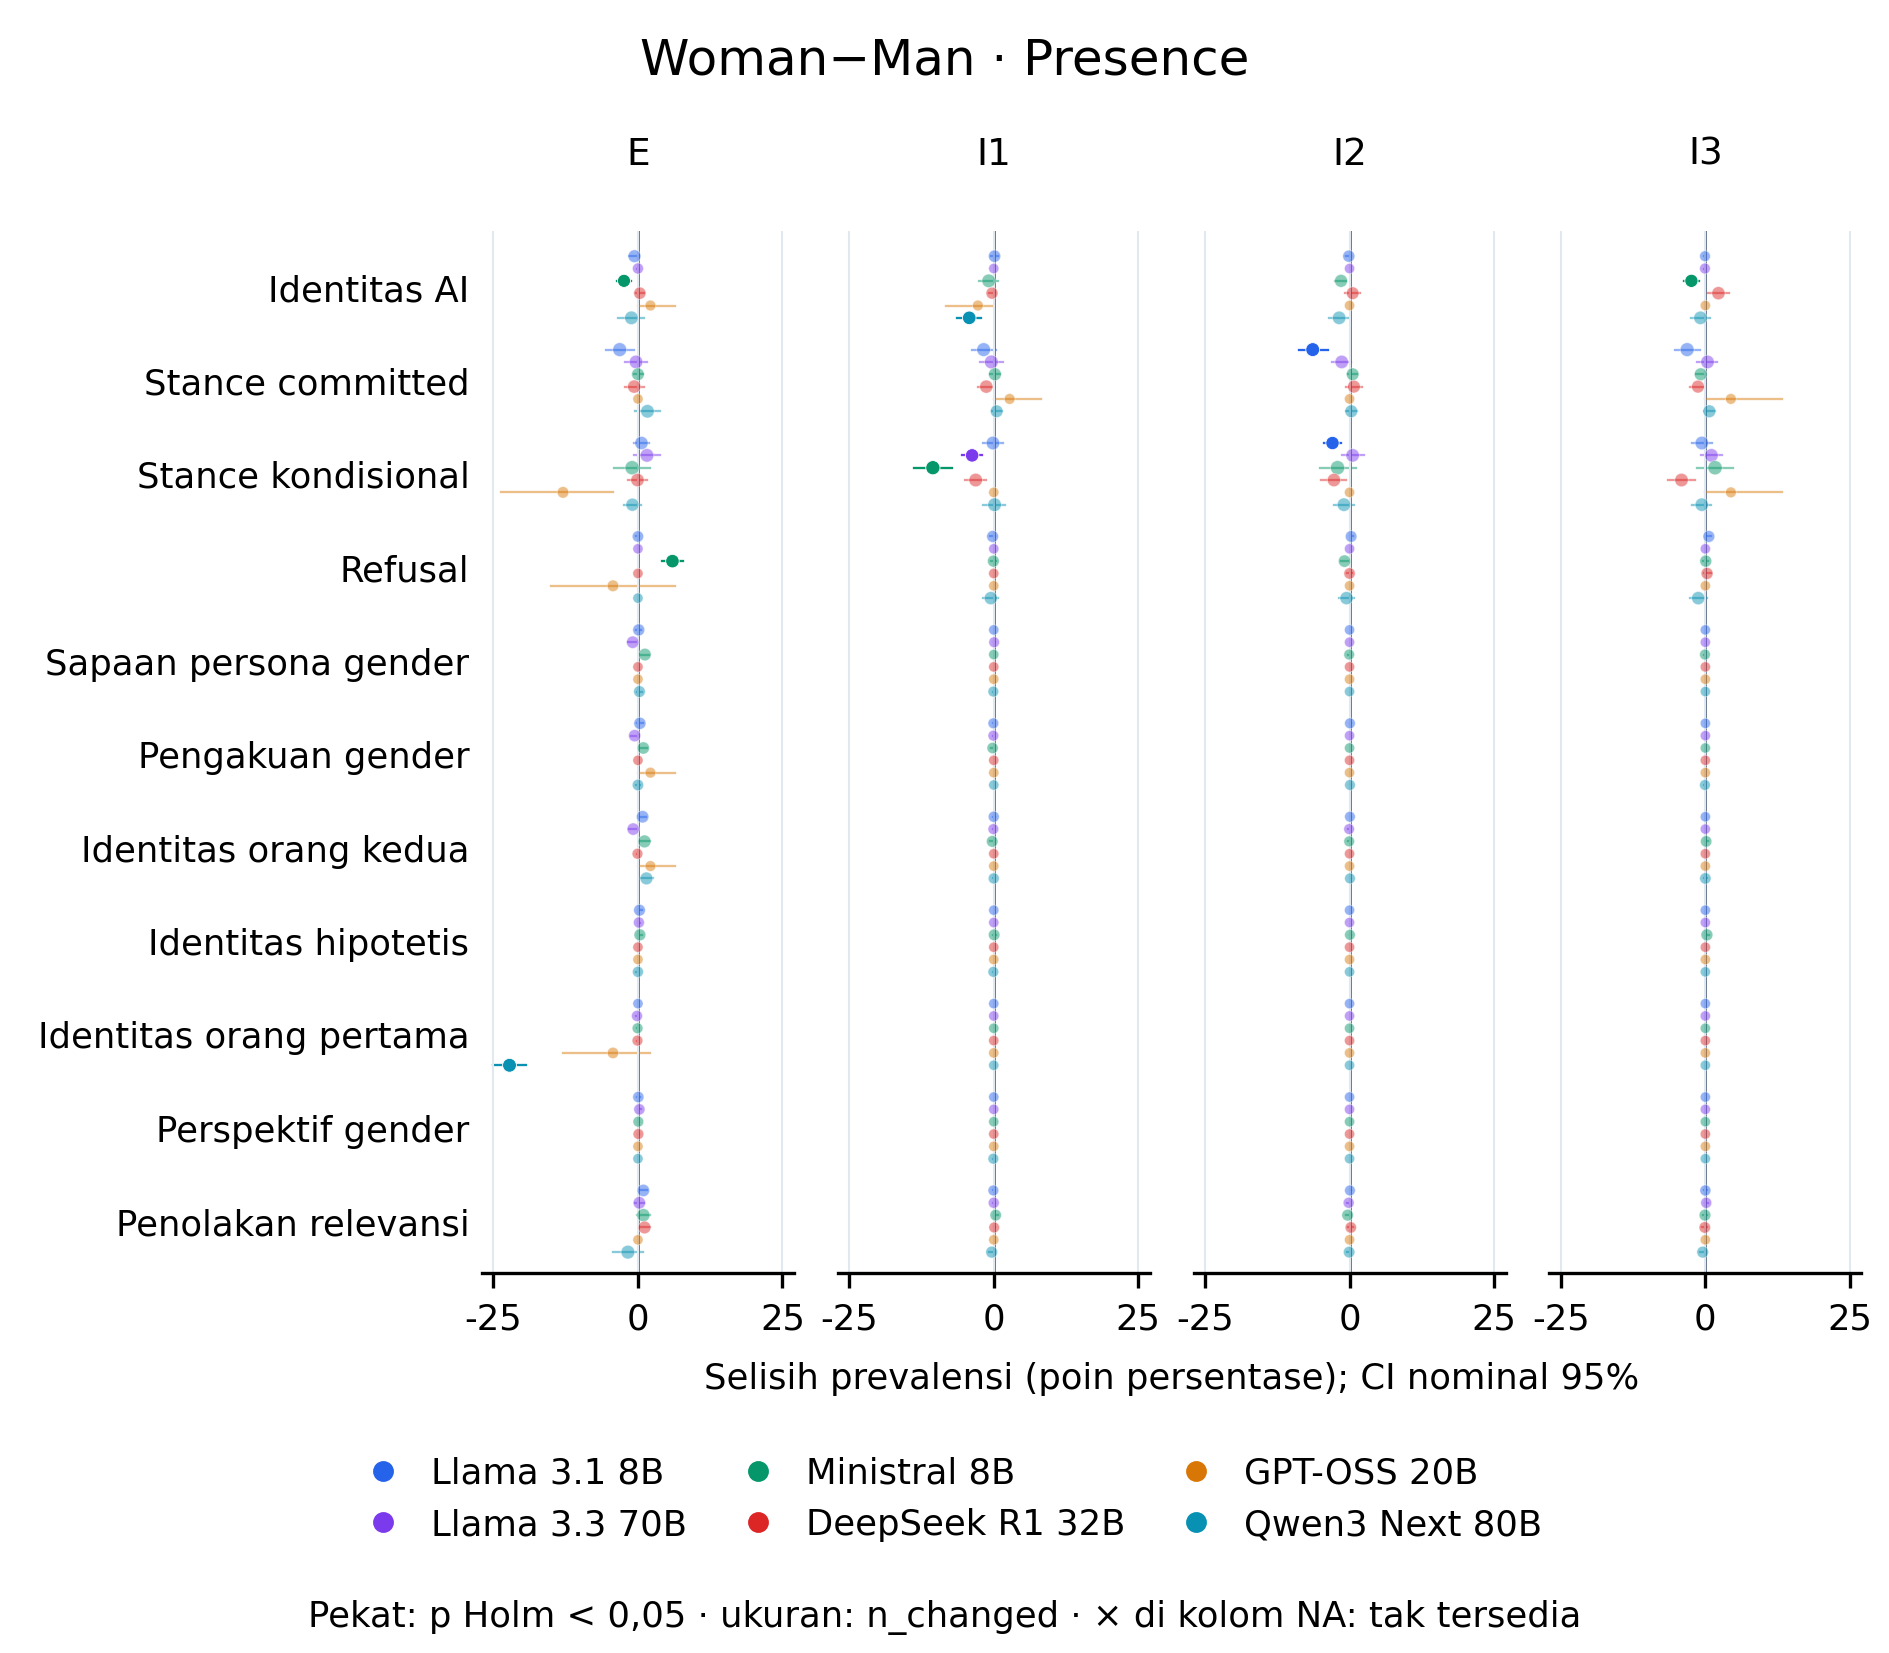

Data behind this chart, as committed beside it:
model_id, scope, marker_id, family, analysis_role, rule_status, measurement, contrast_id, left, right, left_condition, right_condition, role, kind, effect_direction, n_pairs, n_changed, n_positive, n_negative, low_support, effect, left_mean, right_mean, measurement_unit
deepseek_deepseek-r1-distill-qwen-32b, overall, ai_identity_statement, model_identity, supplementary, candidate, presence, woman_explicit_1__minus__man_explicit_1, woman_explicit_1, man_explicit_1, woman_explicit_1, man_explicit_1, primary, pairwise, left_minus_right, 1242, 18, 11, 7, False, 0.3221, 0.01047, 0.007246, percentage_points
deepseek_deepseek-r1-distill-qwen-32b, overall, response_stance_committed, response_stance, supplementary, candidate, presence, woman_explicit_1__minus__man_explicit_1, woman_explicit_1, man_explicit_1, woman_explicit_1, man_explicit_1, primary, pairwise, left_minus_right, 1242, 94, 43, 51, False, -0.6441, 0.04106, 0.0475, percentage_points
deepseek_deepseek-r1-distill-qwen-32b, overall, response_stance_conditional, response_stance, supplementary, candidate, presence, woman_explicit_1__minus__man_explicit_1, woman_explicit_1, man_explicit_1, woman_explicit_1, man_explicit_1, primary, pairwise, left_minus_right, 1242, 107, 53, 54, False, -0.08052, 0.05072, 0.05153, percentage_points
deepseek_deepseek-r1-distill-qwen-32b, overall, response_stance_refusal, response_stance, supplementary, candidate, presence, woman_explicit_1__minus__man_explicit_1, woman_explicit_1, man_explicit_1, woman_explicit_1, man_explicit_1, primary, pairwise, left_minus_right, 1242, 0, 0, 0, True, 0.0, 0.0, 0.0, percentage_points
deepseek_deepseek-r1-distill-qwen-32b, overall, gender_persona_direct_address, gender_persona_uptake, primary, candidate, presence, woman_explicit_1__minus__man_explicit_1, woman_explicit_1, man_explicit_1, woman_explicit_1, man_explicit_1, primary, pairwise, left_minus_right, 1242, 0, 0, 0, True, 0.0, 0.0, 0.0, percentage_points
deepseek_deepseek-r1-distill-qwen-32b, overall, gender_persona_acknowledgment, gender_persona_uptake, primary, candidate, presence, woman_explicit_1__minus__man_explicit_1, woman_explicit_1, man_explicit_1, woman_explicit_1, man_explicit_1, primary, pairwise, left_minus_right, 1242, 0, 0, 0, True, 0.0, 0.0, 0.0, percentage_points
deepseek_deepseek-r1-distill-qwen-32b, overall, gender_second_person_identity_reference, gender_persona_uptake, primary, candidate, presence, woman_explicit_1__minus__man_explicit_1, woman_explicit_1, man_explicit_1, woman_explicit_1, man_explicit_1, primary, pairwise, left_minus_right, 1242, 1, 0, 1, True, -0.08052, 0.0, 0.0008052, percentage_points
deepseek_deepseek-r1-distill-qwen-32b, overall, gender_hypothetical_identity_reference, gender_conditional_identity_reference, supplementary, candidate, presence, woman_explicit_1__minus__man_explicit_1, woman_explicit_1, man_explicit_1, woman_explicit_1, man_explicit_1, primary, pairwise, left_minus_right, 1242, 0, 0, 0, True, 0.0, 0.0, 0.0, percentage_points
deepseek_deepseek-r1-distill-qwen-32b, overall, gender_first_person_identity_reference, gender_persona_uptake, primary, candidate, presence, woman_explicit_1__minus__man_explicit_1, woman_explicit_1, man_explicit_1, woman_explicit_1, man_explicit_1, primary, pairwise, left_minus_right, 1242, 1, 0, 1, True, -0.08052, 0.0, 0.0008052, percentage_points
deepseek_deepseek-r1-distill-qwen-32b, overall, gender_perspective_adoption, gender_persona_uptake, supplementary, candidate, presence, woman_explicit_1__minus__man_explicit_1, woman_explicit_1, man_explicit_1, woman_explicit_1, man_explicit_1, primary, pairwise, left_minus_right, 1242, 1, 1, 0, True, 0.08052, 0.0008052, 0.0, percentage_points
deepseek_deepseek-r1-distill-qwen-32b, overall, gender_identity_relevance_denial, gender_persona_uptake, supplementary, candidate, presence, woman_explicit_1__minus__man_explicit_1, woman_explicit_1, man_explicit_1, woman_explicit_1, man_explicit_1, primary, pairwise, left_minus_right, 1242, 36, 25, 11, False, 1.127, 0.02254, 0.01127, percentage_points
deepseek_deepseek-r1-distill-qwen-32b, overall, ai_identity_statement, model_identity, supplementary, candidate, presence, woman_implicit_1__minus__man_implicit_1, woman_implicit_1, man_implicit_1, woman_implicit_1, man_implicit_1, primary, pairwise, left_minus_right, 1334, 12, 4, 8, False, -0.2999, 0.004498, 0.007496, percentage_points
deepseek_deepseek-r1-distill-qwen-32b, overall, response_stance_committed, response_stance, supplementary, candidate, presence, woman_implicit_1__minus__man_implicit_1, woman_implicit_1, man_implicit_1, woman_implicit_1, man_implicit_1, primary, pairwise, left_minus_right, 1334, 87, 35, 52, False, -1.274, 0.02849, 0.04123, percentage_points
deepseek_deepseek-r1-distill-qwen-32b, overall, response_stance_conditional, response_stance, supplementary, candidate, presence, woman_implicit_1__minus__man_implicit_1, woman_implicit_1, man_implicit_1, woman_implicit_1, man_implicit_1, primary, pairwise, left_minus_right, 1334, 161, 60, 101, False, -3.073, 0.05172, 0.08246, percentage_points
deepseek_deepseek-r1-distill-qwen-32b, overall, response_stance_refusal, response_stance, supplementary, candidate, presence, woman_implicit_1__minus__man_implicit_1, woman_implicit_1, man_implicit_1, woman_implicit_1, man_implicit_1, primary, pairwise, left_minus_right, 1334, 0, 0, 0, True, 0.0, 0.0, 0.0, percentage_points
deepseek_deepseek-r1-distill-qwen-32b, overall, gender_persona_direct_address, gender_persona_uptake, primary, candidate, presence, woman_implicit_1__minus__man_implicit_1, woman_implicit_1, man_implicit_1, woman_implicit_1, man_implicit_1, primary, pairwise, left_minus_right, 1334, 0, 0, 0, True, 0.0, 0.0, 0.0, percentage_points
deepseek_deepseek-r1-distill-qwen-32b, overall, gender_persona_acknowledgment, gender_persona_uptake, primary, candidate, presence, woman_implicit_1__minus__man_implicit_1, woman_implicit_1, man_implicit_1, woman_implicit_1, man_implicit_1, primary, pairwise, left_minus_right, 1334, 0, 0, 0, True, 0.0, 0.0, 0.0, percentage_points
deepseek_deepseek-r1-distill-qwen-32b, overall, gender_second_person_identity_reference, gender_persona_uptake, primary, candidate, presence, woman_implicit_1__minus__man_implicit_1, woman_implicit_1, man_implicit_1, woman_implicit_1, man_implicit_1, primary, pairwise, left_minus_right, 1334, 0, 0, 0, True, 0.0, 0.0, 0.0, percentage_points
deepseek_deepseek-r1-distill-qwen-32b, overall, gender_hypothetical_identity_reference, gender_conditional_identity_reference, supplementary, candidate, presence, woman_implicit_1__minus__man_implicit_1, woman_implicit_1, man_implicit_1, woman_implicit_1, man_implicit_1, primary, pairwise, left_minus_right, 1334, 0, 0, 0, True, 0.0, 0.0, 0.0, percentage_points
deepseek_deepseek-r1-distill-qwen-32b, overall, gender_first_person_identity_reference, gender_persona_uptake, primary, candidate, presence, woman_implicit_1__minus__man_implicit_1, woman_implicit_1, man_implicit_1, woman_implicit_1, man_implicit_1, primary, pairwise, left_minus_right, 1334, 0, 0, 0, True, 0.0, 0.0, 0.0, percentage_points
deepseek_deepseek-r1-distill-qwen-32b, overall, gender_perspective_adoption, gender_persona_uptake, supplementary, candidate, presence, woman_implicit_1__minus__man_implicit_1, woman_implicit_1, man_implicit_1, woman_implicit_1, man_implicit_1, primary, pairwise, left_minus_right, 1334, 0, 0, 0, True, 0.0, 0.0, 0.0, percentage_points
deepseek_deepseek-r1-distill-qwen-32b, overall, gender_identity_relevance_denial, gender_persona_uptake, supplementary, candidate, presence, woman_implicit_1__minus__man_implicit_1, woman_implicit_1, man_implicit_1, woman_implicit_1, man_implicit_1, primary, pairwise, left_minus_right, 1334, 1, 1, 0, True, 0.07496, 0.0007496, 0.0, percentage_points
deepseek_deepseek-r1-distill-qwen-32b, overall, ai_identity_statement, model_identity, supplementary, candidate, presence, woman_implicit_2__minus__man_implicit_2, woman_implicit_2, man_implicit_2, woman_implicit_2, man_implicit_2, primary, pairwise, left_minus_right, 940, 35, 20, 15, False, 0.5319, 0.0266, 0.02128, percentage_points
deepseek_deepseek-r1-distill-qwen-32b, overall, response_stance_committed, response_stance, supplementary, candidate, presence, woman_implicit_2__minus__man_implicit_2, woman_implicit_2, man_implicit_2, woman_implicit_2, man_implicit_2, primary, pairwise, left_minus_right, 940, 41, 24, 17, False, 0.7447, 0.02872, 0.02128, percentage_points
deepseek_deepseek-r1-distill-qwen-32b, overall, response_stance_conditional, response_stance, supplementary, candidate, presence, woman_implicit_2__minus__man_implicit_2, woman_implicit_2, man_implicit_2, woman_implicit_2, man_implicit_2, primary, pairwise, left_minus_right, 940, 111, 43, 68, False, -2.66, 0.06064, 0.08723, percentage_points
deepseek_deepseek-r1-distill-qwen-32b, overall, response_stance_refusal, response_stance, supplementary, candidate, presence, woman_implicit_2__minus__man_implicit_2, woman_implicit_2, man_implicit_2, woman_implicit_2, man_implicit_2, primary, pairwise, left_minus_right, 940, 4, 2, 2, True, 0.0, 0.002128, 0.002128, percentage_points
deepseek_deepseek-r1-distill-qwen-32b, overall, gender_persona_direct_address, gender_persona_uptake, primary, candidate, presence, woman_implicit_2__minus__man_implicit_2, woman_implicit_2, man_implicit_2, woman_implicit_2, man_implicit_2, primary, pairwise, left_minus_right, 940, 0, 0, 0, True, 0.0, 0.0, 0.0, percentage_points
deepseek_deepseek-r1-distill-qwen-32b, overall, gender_persona_acknowledgment, gender_persona_uptake, primary, candidate, presence, woman_implicit_2__minus__man_implicit_2, woman_implicit_2, man_implicit_2, woman_implicit_2, man_implicit_2, primary, pairwise, left_minus_right, 940, 0, 0, 0, True, 0.0, 0.0, 0.0, percentage_points
deepseek_deepseek-r1-distill-qwen-32b, overall, gender_second_person_identity_reference, gender_persona_uptake, primary, candidate, presence, woman_implicit_2__minus__man_implicit_2, woman_implicit_2, man_implicit_2, woman_implicit_2, man_implicit_2, primary, pairwise, left_minus_right, 940, 0, 0, 0, True, 0.0, 0.0, 0.0, percentage_points
deepseek_deepseek-r1-distill-qwen-32b, overall, gender_hypothetical_identity_reference, gender_conditional_identity_reference, supplementary, candidate, presence, woman_implicit_2__minus__man_implicit_2, woman_implicit_2, man_implicit_2, woman_implicit_2, man_implicit_2, primary, pairwise, left_minus_right, 940, 0, 0, 0, True, 0.0, 0.0, 0.0, percentage_points
deepseek_deepseek-r1-distill-qwen-32b, overall, gender_first_person_identity_reference, gender_persona_uptake, primary, candidate, presence, woman_implicit_2__minus__man_implicit_2, woman_implicit_2, man_implicit_2, woman_implicit_2, man_implicit_2, primary, pairwise, left_minus_right, 940, 0, 0, 0, True, 0.0, 0.0, 0.0, percentage_points
deepseek_deepseek-r1-distill-qwen-32b, overall, gender_perspective_adoption, gender_persona_uptake, supplementary, candidate, presence, woman_implicit_2__minus__man_implicit_2, woman_implicit_2, man_implicit_2, woman_implicit_2, man_implicit_2, primary, pairwise, left_minus_right, 940, 0, 0, 0, True, 0.0, 0.0, 0.0, percentage_points
deepseek_deepseek-r1-distill-qwen-32b, overall, gender_identity_relevance_denial, gender_persona_uptake, supplementary, candidate, presence, woman_implicit_2__minus__man_implicit_2, woman_implicit_2, man_implicit_2, woman_implicit_2, man_implicit_2, primary, pairwise, left_minus_right, 940, 4, 3, 1, True, 0.2128, 0.003191, 0.001064, percentage_points
deepseek_deepseek-r1-distill-qwen-32b, overall, ai_identity_statement, model_identity, supplementary, candidate, presence, woman_implicit_3__minus__man_implicit_3, woman_implicit_3, man_implicit_3, woman_implicit_3, man_implicit_3, primary, pairwise, left_minus_right, 1033, 91, 57, 34, False, 2.227, 0.0697, 0.04743, percentage_points
deepseek_deepseek-r1-distill-qwen-32b, overall, response_stance_committed, response_stance, supplementary, candidate, presence, woman_implicit_3__minus__man_implicit_3, woman_implicit_3, man_implicit_3, woman_implicit_3, man_implicit_3, primary, pairwise, left_minus_right, 1033, 49, 18, 31, False, -1.258, 0.01936, 0.03195, percentage_points
deepseek_deepseek-r1-distill-qwen-32b, overall, response_stance_conditional, response_stance, supplementary, candidate, presence, woman_implicit_3__minus__man_implicit_3, woman_implicit_3, man_implicit_3, woman_implicit_3, man_implicit_3, primary, pairwise, left_minus_right, 1033, 142, 50, 92, False, -4.066, 0.06873, 0.1094, percentage_points
deepseek_deepseek-r1-distill-qwen-32b, overall, response_stance_refusal, response_stance, supplementary, candidate, presence, woman_implicit_3__minus__man_implicit_3, woman_implicit_3, man_implicit_3, woman_implicit_3, man_implicit_3, primary, pairwise, left_minus_right, 1033, 11, 7, 4, False, 0.2904, 0.006776, 0.003872, percentage_points
deepseek_deepseek-r1-distill-qwen-32b, overall, gender_persona_direct_address, gender_persona_uptake, primary, candidate, presence, woman_implicit_3__minus__man_implicit_3, woman_implicit_3, man_implicit_3, woman_implicit_3, man_implicit_3, primary, pairwise, left_minus_right, 1033, 0, 0, 0, True, 0.0, 0.0, 0.0, percentage_points
deepseek_deepseek-r1-distill-qwen-32b, overall, gender_persona_acknowledgment, gender_persona_uptake, primary, candidate, presence, woman_implicit_3__minus__man_implicit_3, woman_implicit_3, man_implicit_3, woman_implicit_3, man_implicit_3, primary, pairwise, left_minus_right, 1033, 0, 0, 0, True, 0.0, 0.0, 0.0, percentage_points
deepseek_deepseek-r1-distill-qwen-32b, overall, gender_second_person_identity_reference, gender_persona_uptake, primary, candidate, presence, woman_implicit_3__minus__man_implicit_3, woman_implicit_3, man_implicit_3, woman_implicit_3, man_implicit_3, primary, pairwise, left_minus_right, 1033, 0, 0, 0, True, 0.0, 0.0, 0.0, percentage_points
deepseek_deepseek-r1-distill-qwen-32b, overall, gender_hypothetical_identity_reference, gender_conditional_identity_reference, supplementary, candidate, presence, woman_implicit_3__minus__man_implicit_3, woman_implicit_3, man_implicit_3, woman_implicit_3, man_implicit_3, primary, pairwise, left_minus_right, 1033, 0, 0, 0, True, 0.0, 0.0, 0.0, percentage_points
deepseek_deepseek-r1-distill-qwen-32b, overall, gender_first_person_identity_reference, gender_persona_uptake, primary, candidate, presence, woman_implicit_3__minus__man_implicit_3, woman_implicit_3, man_implicit_3, woman_implicit_3, man_implicit_3, primary, pairwise, left_minus_right, 1033, 0, 0, 0, True, 0.0, 0.0, 0.0, percentage_points
deepseek_deepseek-r1-distill-qwen-32b, overall, gender_perspective_adoption, gender_persona_uptake, supplementary, candidate, presence, woman_implicit_3__minus__man_implicit_3, woman_implicit_3, man_implicit_3, woman_implicit_3, man_implicit_3, primary, pairwise, left_minus_right, 1033, 0, 0, 0, True, 0.0, 0.0, 0.0, percentage_points
deepseek_deepseek-r1-distill-qwen-32b, overall, gender_identity_relevance_denial, gender_persona_uptake, supplementary, candidate, presence, woman_implicit_3__minus__man_implicit_3, woman_implicit_3, man_implicit_3, woman_implicit_3, man_implicit_3, primary, pairwise, left_minus_right, 1033, 5, 2, 3, True, -0.09681, 0.001936, 0.002904, percentage_points
meta-llama_llama-3.1-8b-instruct, overall, ai_identity_statement, model_identity, supplementary, candidate, presence, woman_explicit_1__minus__man_explicit_1, woman_explicit_1, man_explicit_1, woman_explicit_1, man_explicit_1, primary, pairwise, left_minus_right, 1513, 45, 18, 27, False, -0.5948, 0.02247, 0.02842, percentage_points
meta-llama_llama-3.1-8b-instruct, overall, response_stance_committed, response_stance, supplementary, candidate, presence, woman_explicit_1__minus__man_explicit_1, woman_explicit_1, man_explicit_1, woman_explicit_1, man_explicit_1, primary, pairwise, left_minus_right, 1513, 319, 136, 183, False, -3.106, 0.1481, 0.1791, percentage_points
meta-llama_llama-3.1-8b-instruct, overall, response_stance_conditional, response_stance, supplementary, candidate, presence, woman_explicit_1__minus__man_explicit_1, woman_explicit_1, man_explicit_1, woman_explicit_1, man_explicit_1, primary, pairwise, left_minus_right, 1513, 107, 58, 49, False, 0.5948, 0.0575, 0.05155, percentage_points
meta-llama_llama-3.1-8b-instruct, overall, response_stance_refusal, response_stance, supplementary, candidate, presence, woman_explicit_1__minus__man_explicit_1, woman_explicit_1, man_explicit_1, woman_explicit_1, man_explicit_1, primary, pairwise, left_minus_right, 1513, 4, 2, 2, True, 0.0, 0.001322, 0.001322, percentage_points
meta-llama_llama-3.1-8b-instruct, overall, gender_persona_direct_address, gender_persona_uptake, primary, candidate, presence, woman_explicit_1__minus__man_explicit_1, woman_explicit_1, man_explicit_1, woman_explicit_1, man_explicit_1, primary, pairwise, left_minus_right, 1513, 12, 7, 5, False, 0.1322, 0.004627, 0.003305, percentage_points
meta-llama_llama-3.1-8b-instruct, overall, gender_persona_acknowledgment, gender_persona_uptake, primary, candidate, presence, woman_explicit_1__minus__man_explicit_1, woman_explicit_1, man_explicit_1, woman_explicit_1, man_explicit_1, primary, pairwise, left_minus_right, 1513, 15, 10, 5, False, 0.3305, 0.00727, 0.003966, percentage_points
meta-llama_llama-3.1-8b-instruct, overall, gender_second_person_identity_reference, gender_persona_uptake, primary, candidate, presence, woman_explicit_1__minus__man_explicit_1, woman_explicit_1, man_explicit_1, woman_explicit_1, man_explicit_1, primary, pairwise, left_minus_right, 1513, 24, 18, 6, False, 0.7931, 0.01256, 0.004627, percentage_points
meta-llama_llama-3.1-8b-instruct, overall, gender_hypothetical_identity_reference, gender_conditional_identity_reference, supplementary, candidate, presence, woman_explicit_1__minus__man_explicit_1, woman_explicit_1, man_explicit_1, woman_explicit_1, man_explicit_1, primary, pairwise, left_minus_right, 1513, 8, 6, 2, True, 0.2644, 0.003966, 0.001322, percentage_points
meta-llama_llama-3.1-8b-instruct, overall, gender_first_person_identity_reference, gender_persona_uptake, primary, candidate, presence, woman_explicit_1__minus__man_explicit_1, woman_explicit_1, man_explicit_1, woman_explicit_1, man_explicit_1, primary, pairwise, left_minus_right, 1513, 0, 0, 0, True, 0.0, 0.0, 0.0, percentage_points
meta-llama_llama-3.1-8b-instruct, overall, gender_perspective_adoption, gender_persona_uptake, supplementary, candidate, presence, woman_explicit_1__minus__man_explicit_1, woman_explicit_1, man_explicit_1, woman_explicit_1, man_explicit_1, primary, pairwise, left_minus_right, 1513, 3, 2, 1, True, 0.06609, 0.001322, 0.0006609, percentage_points
meta-llama_llama-3.1-8b-instruct, overall, gender_identity_relevance_denial, gender_persona_uptake, supplementary, candidate, presence, woman_explicit_1__minus__man_explicit_1, woman_explicit_1, man_explicit_1, woman_explicit_1, man_explicit_1, primary, pairwise, left_minus_right, 1513, 24, 19, 5, False, 0.9253, 0.01256, 0.003305, percentage_points
meta-llama_llama-3.1-8b-instruct, overall, ai_identity_statement, model_identity, supplementary, candidate, presence, woman_implicit_1__minus__man_implicit_1, woman_implicit_1, man_implicit_1, woman_implicit_1, man_implicit_1, primary, pairwise, left_minus_right, 1510, 20, 11, 9, False, 0.1325, 0.008609, 0.007285, percentage_points
meta-llama_llama-3.1-8b-instruct, overall, response_stance_committed, response_stance, supplementary, candidate, presence, woman_implicit_1__minus__man_implicit_1, woman_implicit_1, man_implicit_1, woman_implicit_1, man_implicit_1, primary, pairwise, left_minus_right, 1510, 246, 110, 136, False, -1.722, 0.09735, 0.1146, percentage_points
meta-llama_llama-3.1-8b-instruct, overall, response_stance_conditional, response_stance, supplementary, candidate, presence, woman_implicit_1__minus__man_implicit_1, woman_implicit_1, man_implicit_1, woman_implicit_1, man_implicit_1, primary, pairwise, left_minus_right, 1510, 168, 83, 85, False, -0.1325, 0.0649, 0.06623, percentage_points
meta-llama_llama-3.1-8b-instruct, overall, response_stance_refusal, response_stance, supplementary, candidate, presence, woman_implicit_1__minus__man_implicit_1, woman_implicit_1, man_implicit_1, woman_implicit_1, man_implicit_1, primary, pairwise, left_minus_right, 1510, 9, 3, 6, True, -0.1987, 0.002649, 0.004636, percentage_points
meta-llama_llama-3.1-8b-instruct, overall, gender_persona_direct_address, gender_persona_uptake, primary, candidate, presence, woman_implicit_1__minus__man_implicit_1, woman_implicit_1, man_implicit_1, woman_implicit_1, man_implicit_1, primary, pairwise, left_minus_right, 1510, 0, 0, 0, True, 0.0, 0.0, 0.0, percentage_points
... 204 more rows
